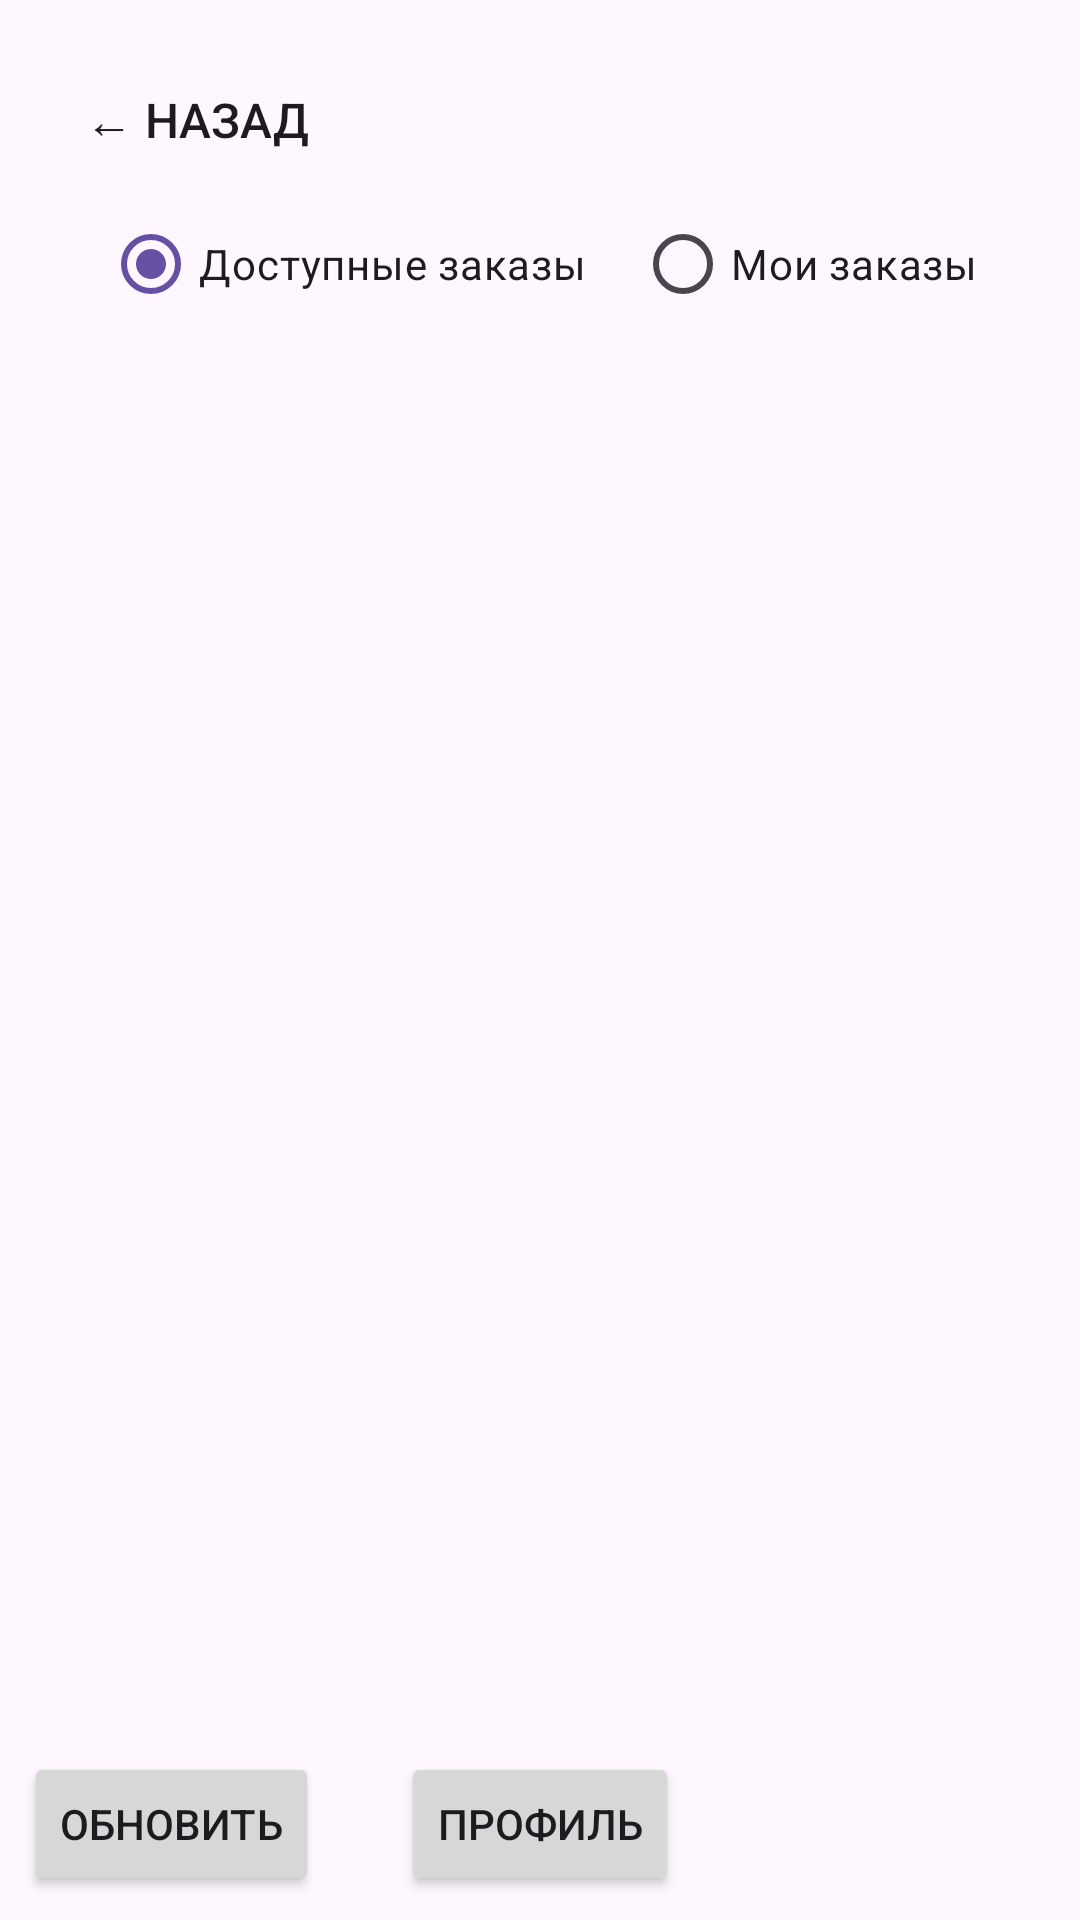

The Android layout XML behind this screen, and the referenced resources:
<!-- AndroidManifest.xml: application theme Theme.CourierApp -->
<!-- res/layout/activity_courier.xml -->
<?xml version="1.0" encoding="utf-8"?>
<androidx.constraintlayout.widget.ConstraintLayout xmlns:android="http://schemas.android.com/apk/res/android"
    xmlns:app="http://schemas.android.com/apk/res-auto"
    xmlns:tools="http://schemas.android.com/tools"
    android:id="@+id/main"
    android:layout_width="match_parent"
    android:layout_height="match_parent"
    tools:context=".presentation.CourierActivity">

    <Button
        android:id="@+id/btn_back"
        android:layout_width="wrap_content"
        android:layout_height="wrap_content"
        android:layout_marginStart="16dp"
        android:layout_marginTop="16dp"
        android:background="?attr/selectableItemBackgroundBorderless"
        android:padding="12dp"
        android:text="@string/btn_back"
        android:textColor="?android:attr/textColorPrimary"
        android:textSize="16sp"
        app:layout_constraintStart_toStartOf="parent"
        app:layout_constraintTop_toTopOf="parent" />

    <RadioGroup
        android:id="@+id/rg_order_type"
        android:layout_width="wrap_content"
        android:layout_height="wrap_content"
        android:orientation="horizontal"
        app:layout_constraintEnd_toEndOf="parent"
        app:layout_constraintStart_toStartOf="parent"
        app:layout_constraintTop_toBottomOf="@+id/btn_back">

        <RadioButton
            android:id="@+id/rb_available_orders"
            android:layout_width="wrap_content"
            android:layout_height="wrap_content"
            android:checked="true"
            android:text="@string/rb_available_orders" />

        <RadioButton
            android:id="@+id/rb_my_orders"
            android:layout_width="wrap_content"
            android:layout_height="wrap_content"
            android:layout_marginStart="16dp"
            android:text="@string/rb_my_orders" />

    </RadioGroup>

    <androidx.recyclerview.widget.RecyclerView
        android:id="@+id/rv_courierOrders"
        android:layout_width="0dp"
        android:layout_height="0dp"
        android:layout_marginStart="8dp"
        android:layout_marginTop="16dp"
        android:layout_marginEnd="8dp"
        android:layout_marginBottom="8dp"
        app:layout_constraintBottom_toTopOf="@+id/btn_refresh"
        app:layout_constraintEnd_toEndOf="parent"
        app:layout_constraintStart_toStartOf="parent"
        app:layout_constraintTop_toBottomOf="@+id/rg_order_type" />

    <Button
        android:id="@+id/btn_refresh"
        android:layout_width="wrap_content"
        android:layout_height="wrap_content"
        android:layout_marginStart="8dp"
        android:layout_marginBottom="8dp"
        android:text="@string/btn_refresh"
        app:layout_constraintBottom_toBottomOf="parent"
        app:layout_constraintStart_toStartOf="parent" />

    <Button
        android:id="@+id/btn_profile"
        android:layout_width="wrap_content"
        android:layout_height="wrap_content"
        android:layout_marginBottom="8dp"
        android:text="@string/btn_profile"
        app:layout_constraintBottom_toBottomOf="parent"
        app:layout_constraintEnd_toEndOf="parent"
        app:layout_constraintStart_toStartOf="parent" />

</androidx.constraintlayout.widget.ConstraintLayout>
<!-- resources referenced by this layout -->
<resources>
  <string name="btn_back">← Назад</string>
  <string name="btn_profile">Профиль</string>
  <string name="btn_refresh">Обновить</string>
  <string name="rb_available_orders">Доступные заказы</string>
  <string name="rb_my_orders">Мои заказы</string>
  <style name="Theme.CourierApp" parent="Base.Theme.CourierApp">
          
          <item name="android:navigationBarColor">@android:color/transparent</item>
          <item name="android:statusBarColor">@android:color/transparent</item>
          <item name="android:windowLightStatusBar">?attr/isLightTheme</item>
      </style>
  <style name="Base.Theme.CourierApp" parent="Theme.Material3.DayNight.NoActionBar">
  
      </style>
</resources>
